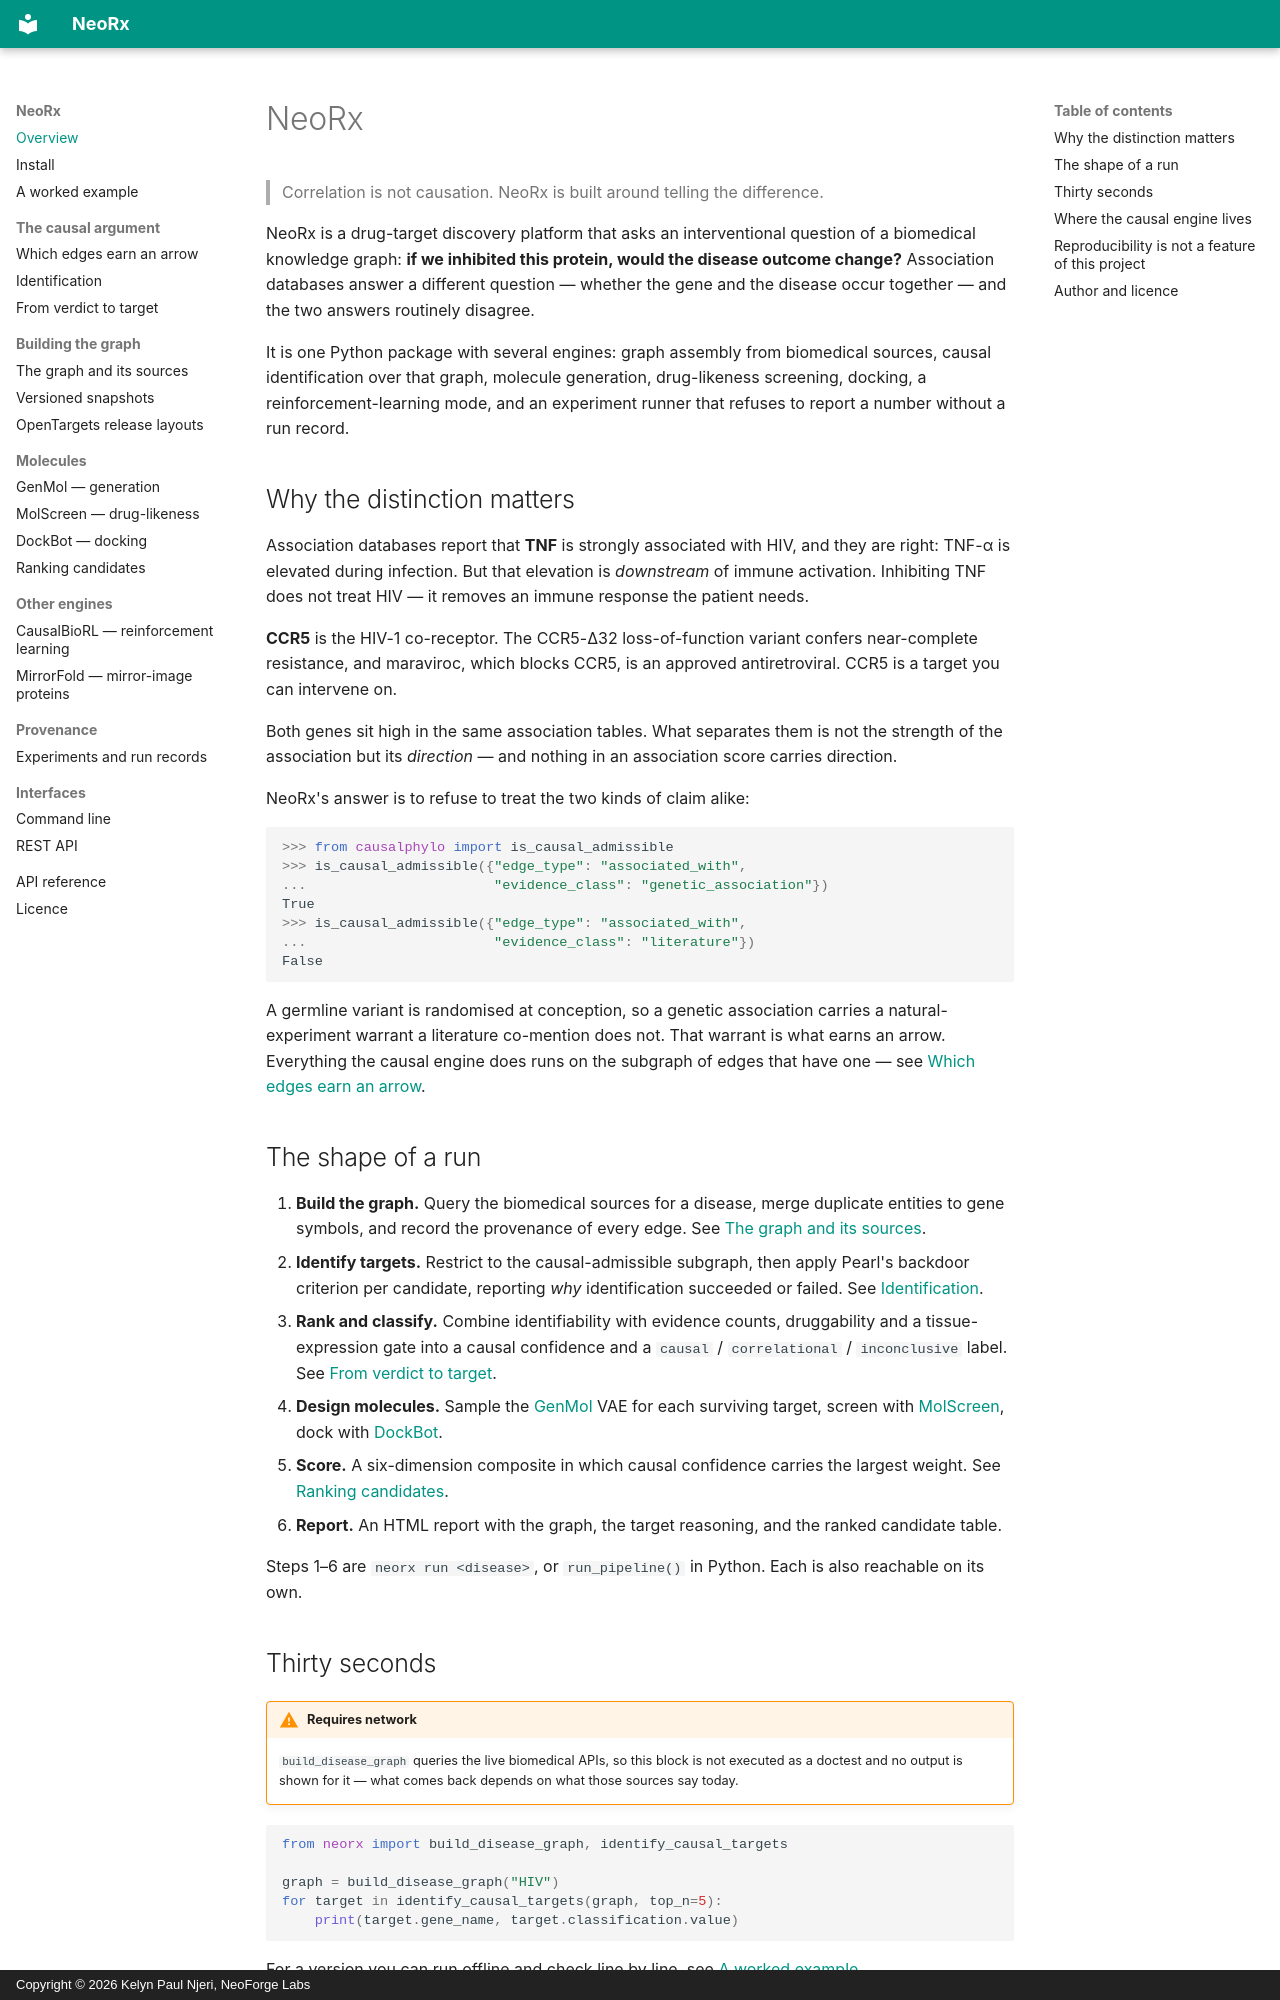

repository: Neoforge-Labs/neorx · page: index.html · generator: mkdocs · copyright: Copyright © 2026 Kelyn Paul Njeri, NeoForge Labs

# NeoRx

> Correlation is not causation. NeoRx is built around telling the difference.

NeoRx is a drug-target discovery platform that asks an interventional
question of a biomedical knowledge graph: **if we inhibited this protein,
would the disease outcome change?** Association databases answer a
different question — whether the gene and the disease occur together —
and the two answers routinely disagree.

It is one Python package with several engines: graph assembly from
biomedical sources, causal identification over that graph, molecule
generation, drug-likeness screening, docking, a reinforcement-learning
mode, and an experiment runner that refuses to report a number without a
run record.

## Why the distinction matters

Association databases report that **TNF** is strongly associated with
HIV, and they are right: TNF-α is elevated during infection. But that
elevation is *downstream* of immune activation. Inhibiting TNF does not
treat HIV — it removes an immune response the patient needs.

**CCR5** is the HIV-1 co-receptor. The CCR5-Δ32 loss-of-function variant
confers near-complete resistance, and maraviroc, which blocks CCR5, is an
approved antiretroviral. CCR5 is a target you can intervene on.

Both genes sit high in the same association tables. What separates them
is not the strength of the association but its *direction* — and nothing
in an association score carries direction.

NeoRx's answer is to refuse to treat the two kinds of claim alike:

```python
>>> from causalphylo import is_causal_admissible
>>> is_causal_admissible({"edge_type": "associated_with",
...                       "evidence_class": "genetic_association"})
True
>>> is_causal_admissible({"edge_type": "associated_with",
...                       "evidence_class": "literature"})
False

```

A germline variant is randomised at conception, so a genetic association
carries a natural-experiment warrant a literature co-mention does not.
That warrant is what earns an arrow. Everything the causal engine does
runs on the subgraph of edges that have one — see
[Which edges earn an arrow](admissibility.md).

## The shape of a run

1. **Build the graph.** Query the biomedical sources for a disease, merge
   duplicate entities to gene symbols, and record the provenance of every
   edge. See [The graph and its sources](graph.md).
2. **Identify targets.** Restrict to the causal-admissible subgraph, then
   apply Pearl's backdoor criterion per candidate, reporting *why*
   identification succeeded or failed. See
   [Identification](identification.md).
3. **Rank and classify.** Combine identifiability with evidence counts,
   druggability and a tissue-expression gate into a causal confidence and
   a `causal` / `correlational` / `inconclusive` label. See
   [From verdict to target](targets.md).
4. **Design molecules.** Sample the [GenMol](genmol.md) VAE for each
   surviving target, screen with [MolScreen](molscreen.md), dock with
   [DockBot](dockbot.md).
5. **Score.** A six-dimension composite in which causal confidence
   carries the largest weight. See [Ranking candidates](scoring.md).
6. **Report.** An HTML report with the graph, the target reasoning, and
   the ranked candidate table.

Steps 1–6 are `neorx run <disease>`, or `run_pipeline()` in Python. Each
is also reachable on its own.

## Thirty seconds

!!! warning "Requires network"
    `build_disease_graph` queries the live biomedical APIs, so this block
    is not executed as a doctest and no output is shown for it — what
    comes back depends on what those sources say today.

```python
from neorx import build_disease_graph, identify_causal_targets

graph = build_disease_graph("HIV")
for target in identify_causal_targets(graph, top_n=5):
    print(target.gene_name, target.classification.value)
```

For a version you can run offline and check line by line, see
[A worked example](worked-example.md).
